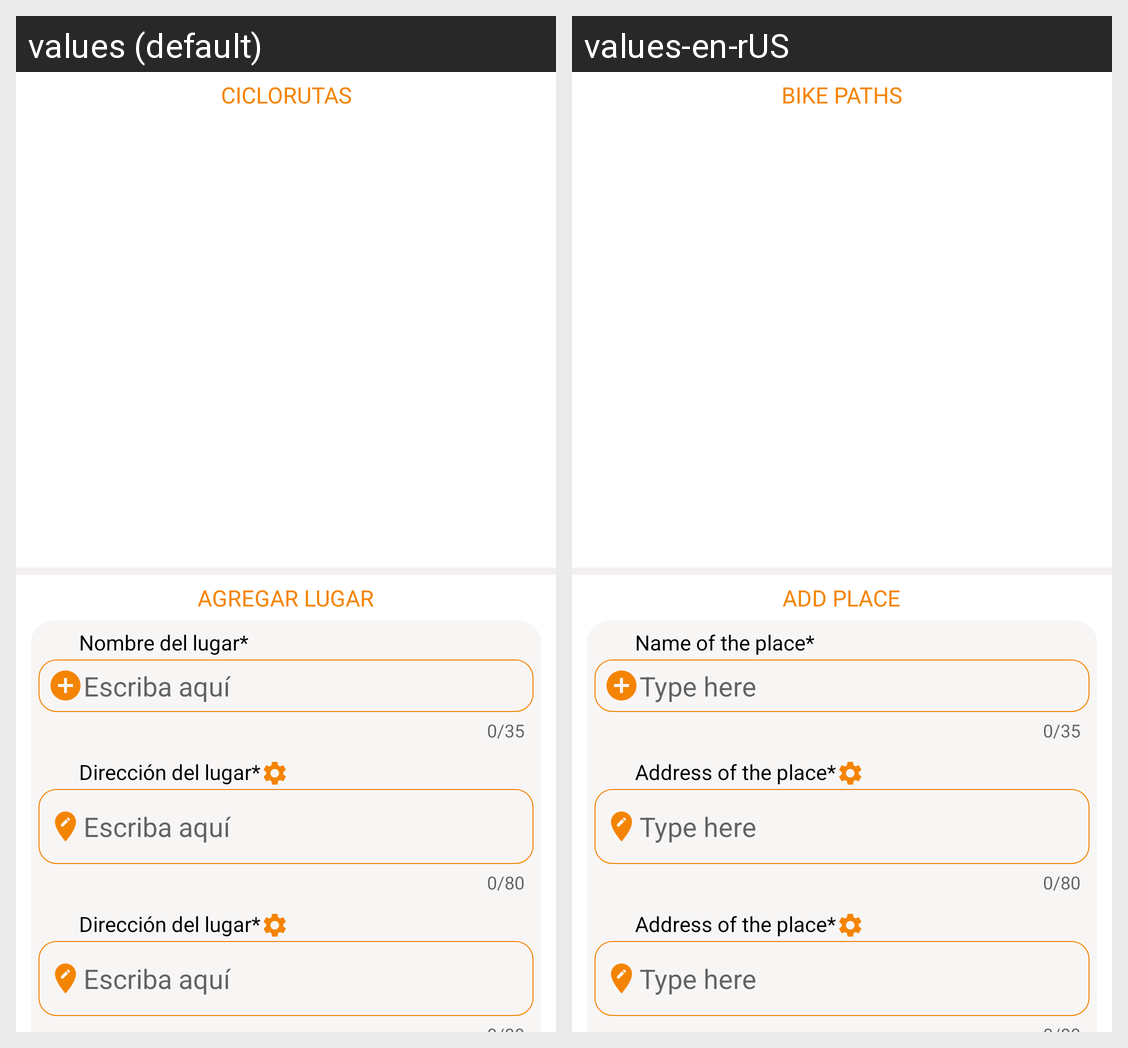

For this localized Android screen grid, give each drawn string resource with its value in every locale shown.
Android screen res/layout/pageviewciclorutas.xml rendered under 2 locales, left to right: values (default), values-en-rUS. Device: Nexus 5 (rendered at 1080×1920; each locale shown at half size, 540×960, under a caption strip naming it); theme AppTheme.NoActionBar.
Strings drawn on this screen, with the default value and each locale's value (text and hints the layout hard-codes, and strings that could not be matched under every locale, appear in the picture but are not listed):

ciclorutas
  values: Ciclorutas
  values-en-rUS: Bike paths

agregar_lugar
  values: Agregar Lugar
  values-en-rUS: Add place

nombre_lugar
  values: Nombre del lugar*
  values-en-rUS: Name of the place*

escriba_aqui
  values: Escriba aquí
  values-en-rUS: Type here

direccion_marcador
  values: Dirección del lugar*
  values-en-rUS: Address of the place*
